Run: headless pygame with SDL's dummy video driver; simulated clock (each Clock.tick advances the game by its frame time, no real sleeping); random seed 0; keys injected as events and as key.get_pressed() state; mouse plan: one left click at the window centre at the start of phase 2, then a move to the lower-right quarter at the start of phase 3.
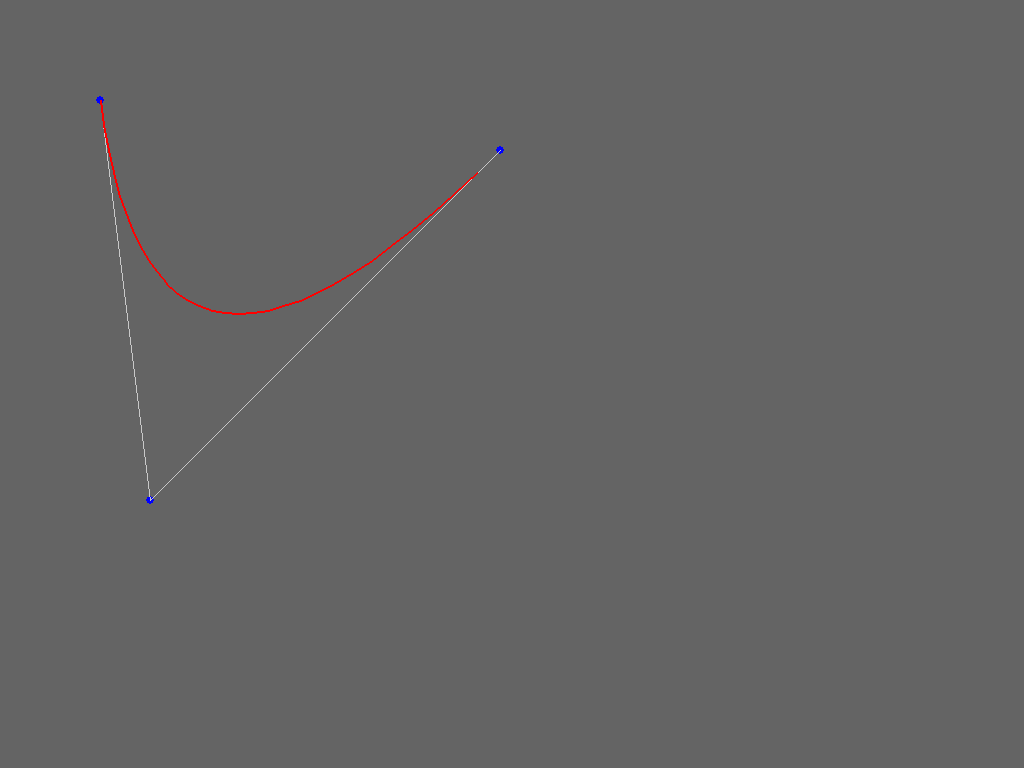
Frame 1 of 1 · flips 1–60 · no input

The pygame program that drew these frames:

#!/usr/bin/env python

import pygame as pg
from pygame.locals import *

def interpolate(v1, v2, t):
    x = (1-t) * v1.x + t * v2.x
    y = (1-t) * v1.y + t * v2.y
    return pg.math.Vector2(x, y)

class QuadBezier:
    def __init__(self, control_vertex_list):
        self.steps = 30
        self.control_vertex_list = control_vertex_list

    def get_curve_points(self):
        curve_vertex_list = []
        for i in range(self.steps):
            t = i / self.steps
            point = self.get_point(len(self.control_vertex_list) - 1, 0, t)
            curve_vertex_list.append(point)

        return curve_vertex_list

    def get_point(self, r, i, t):
        if r == 0:
            return self.control_vertex_list[i]
        p1 = self.get_point(r - 1, i, t)
        p2 = self.get_point(r - 1, i + 1, t)
        return interpolate(p1, p2, t)
 
gray = (100,100,100)
lightgray = (200,200,200)
red = (255,0,0)
green = (0,255,0)
blue = (0,0,255)
X,Y,Z = 0,1,2

def main():
    pg.init()
    screen = pg.display.set_mode((1024, 768))
 
    ### Control points that are later used to calculate the curve
    control_points = [pg.math.Vector2(100,100), pg.math.Vector2(150,500), pg.math.Vector2(500,150)]
 
    ### The currently selected point
    selected = None
    
    clock = pg.time.Clock()
    
    running = True
    while running:
        for event in pg.event.get():
            if event.type in (QUIT, KEYDOWN):
                running = False
            elif event.type == MOUSEBUTTONDOWN and event.button == 1:
                for p in control_points:
                    if abs(p.x - event.pos[X]) < 10 and abs(p.y - event.pos[Y]) < 10 :
                        selected = p
            # elif event.type == MOUSEBUTTONDOWN and event.button == 3:
            #     x,y = pg.mouse.get_pos()
            #     control_points.append(vec2d(x,y))
            elif event.type == MOUSEBUTTONUP and event.button == 1:
                selected = None
        
        screen.fill(gray)
                
        if selected is not None:
            selected.x, selected.y = pg.mouse.get_pos()
            pg.draw.circle(screen, green, (selected.x, selected.y), 10)
        
        ### Draw control points
        for p in control_points:
            pg.draw.circle(screen, blue, (int(p.x), int(p.y)), 4)

        ### Draw control "lines"
        pg.draw.lines(screen, lightgray, False, [(x.x, x.y) for x in control_points])

        ### Draw bezier curve
        bezier = QuadBezier([pg.math.Vector2(x.x, x.y) for x in control_points])
        b_points = bezier.get_curve_points()
        pg.draw.lines(screen, pg.Color("red"), False, b_points, 2)

        ### Flip screen
        pg.display.flip()
        clock.tick(100)
        #print clock.get_fps()
    
if __name__ == '__main__':
    main()
